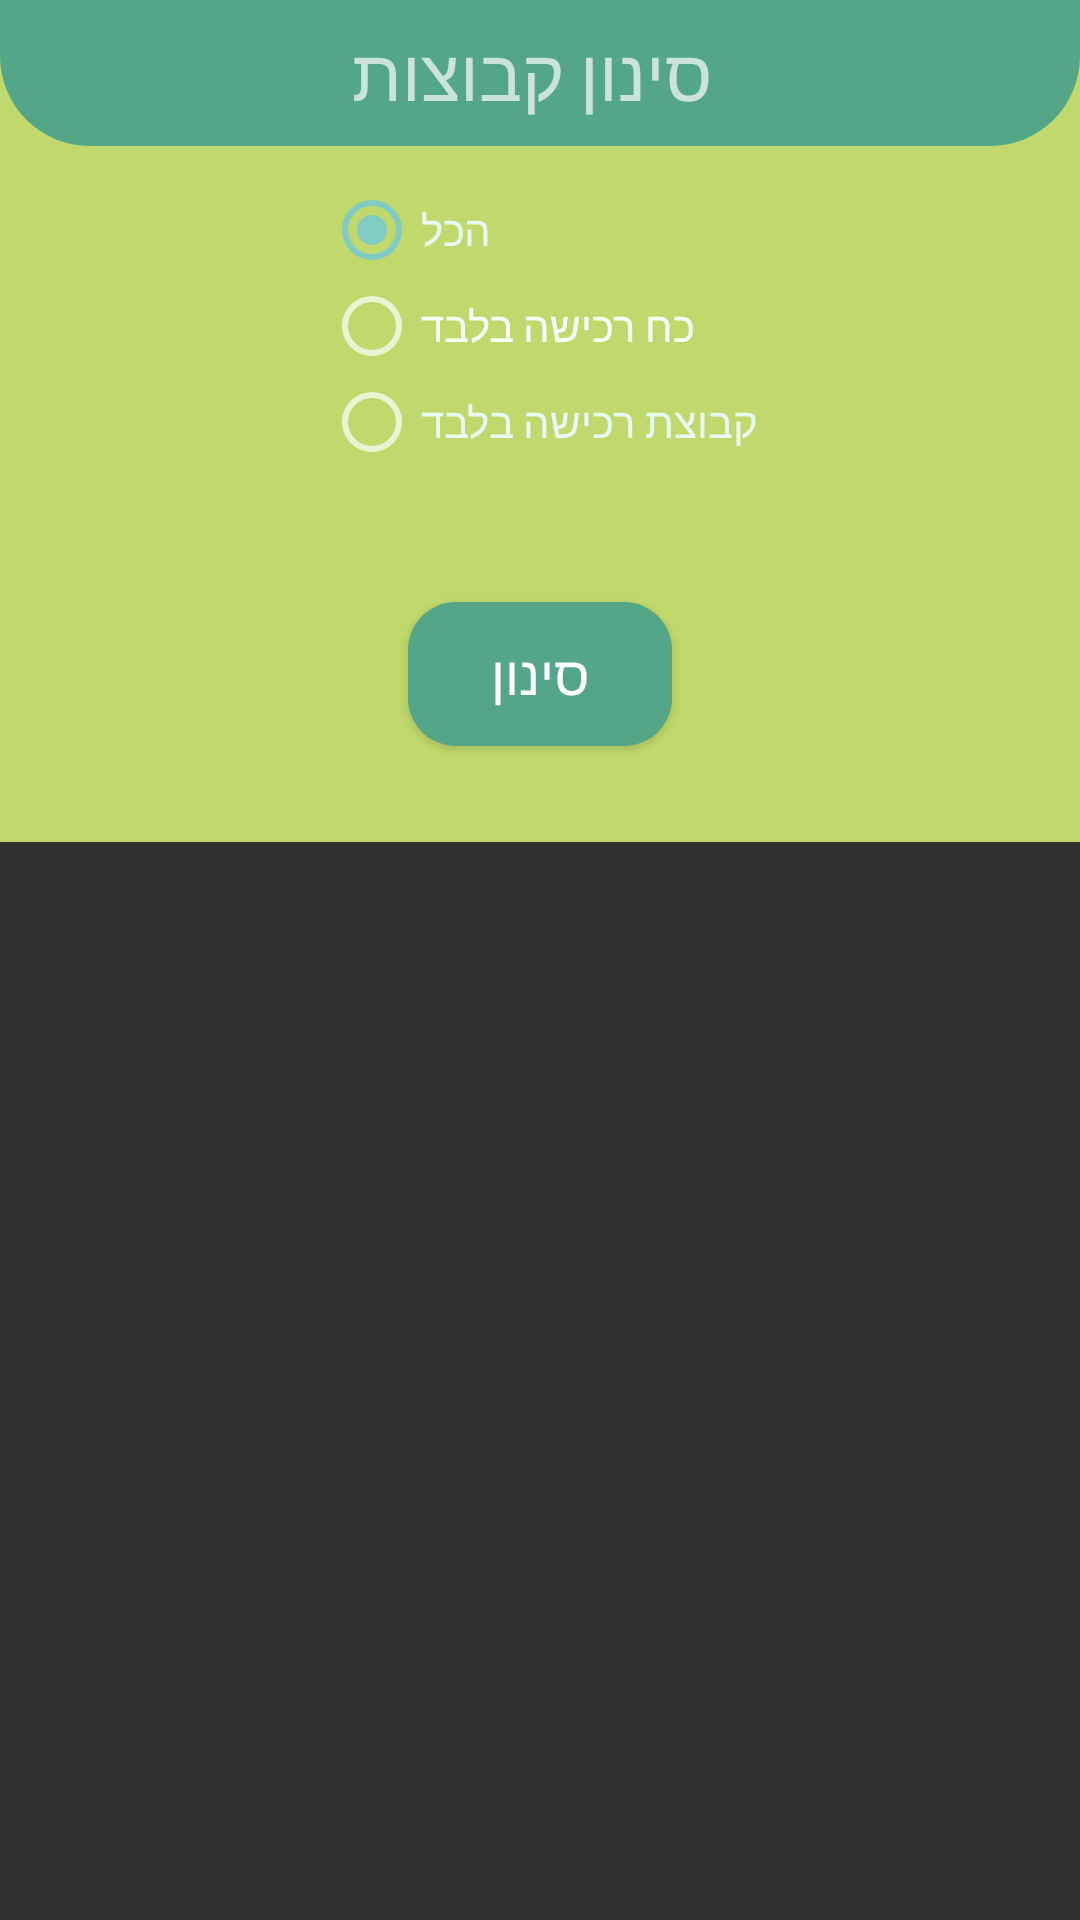

Layout XML and referenced resources for this Android screen:
<!-- AndroidManifest.xml: application theme Theme.Design.NoActionBar -->
<!-- res/layout/fragment_settings.xml -->
<?xml version="1.0" encoding="utf-8"?>
<androidx.core.widget.NestedScrollView xmlns:android="http://schemas.android.com/apk/res/android"
    xmlns:app="http://schemas.android.com/apk/res-auto"
    xmlns:tools="http://schemas.android.com/tools"
    android:layout_width="match_parent"
    android:layout_height="match_parent"
    tools:context=".view.fragment.SettingsFragment">


    <androidx.constraintlayout.widget.ConstraintLayout
        android:layout_width="match_parent"
        android:layout_height="match_parent"
        android:background="@color/dollarSecondary"
        android:orientation="vertical">


        <TextView
            android:id="@+id/textView19"
            android:layout_width="match_parent"
            android:layout_height="wrap_content"
            android:background="@drawable/decorator_top_1"
            android:padding="8dp"
            android:text=" סינון קבוצות"
            android:textAlignment="center"
            android:textSize="24sp"
            app:layout_constraintEnd_toEndOf="parent"
            app:layout_constraintStart_toStartOf="parent"
            app:layout_constraintTop_toTopOf="parent" />

        <RadioGroup
            android:id="@+id/settings_frag_radio_group"
            android:layout_width="wrap_content"
            android:layout_height="wrap_content"
            android:orientation="vertical"
            android:padding="8dp"
            android:layout_margin="4dp"
            app:layout_constraintEnd_toEndOf="parent"
            app:layout_constraintStart_toStartOf="parent"
            app:layout_constraintTop_toBottomOf="@+id/textView19">

            <RadioButton
                android:id="@+id/settings_frag_rb_all"
                android:layout_width="wrap_content"
                android:layout_height="wrap_content"
                android:checked="true"
                android:text="הכל"
                android:textColor="@color/background"
                android:textDirection="rtl" />


            <RadioButton
                android:id="@+id/settings_frag_rb_power_only"
                android:layout_width="wrap_content"
                android:layout_height="wrap_content"
                android:text="כח רכישה בלבד" />


            <RadioButton
                android:id="@+id/settings_frag_rb_groups_only"

                android:layout_width="wrap_content"
                android:layout_height="wrap_content"
                android:text="קבוצת רכישה בלבד"
                android:textColor="@color/background"
                android:textDirection="rtl" />
        </RadioGroup>


        <androidx.recyclerview.widget.RecyclerView
            android:id="@+id/settings_search_rv"
            android:layout_width="match_parent"
            android:layout_height="match_parent"
            android:layout_margin="4dp"
            android:layout_weight="1"
            app:layout_constraintTop_toBottomOf="@+id/settings_frag_radio_group"
            tools:layout_editor_absoluteX="4dp">


        </androidx.recyclerview.widget.RecyclerView>

        <Button
            android:id="@+id/settings_search_btn"
            android:layout_width="wrap_content"
            android:layout_height="wrap_content"
            android:layout_gravity="bottom"
            android:layout_margin="32dp"
            android:background="@drawable/back_button"
            android:text="סינון"
            android:textSize="18sp"
            app:layout_constraintBottom_toBottomOf="parent"
            app:layout_constraintEnd_toEndOf="parent"
            app:layout_constraintStart_toStartOf="parent"
            app:layout_constraintTop_toBottomOf="@+id/settings_search_rv" />

    </androidx.constraintlayout.widget.ConstraintLayout>
</androidx.core.widget.NestedScrollView>
<!-- resources referenced by this layout -->
<resources>
  <color name="background">#e8faf4</color>
  <color name="dollarSecondary">#c1d96c</color>
  <!-- drawable back_button (drawable) -->
  <?xml version="1.0" encoding="utf-8"?>
  <shape xmlns:android="http://schemas.android.com/apk/res/android">
  <solid android:color="@color/dollarPrimary"/>
  <corners android:radius="16dp"
      />
  
  </shape>
  <!-- drawable decorator_top_1 (drawable) -->
  <?xml version="1.0" encoding="utf-8"?>
  <shape xmlns:android="http://schemas.android.com/apk/res/android">
      <solid android:color="@color/dollarPrimary" />
      <corners
          android:bottomLeftRadius="30dp"
          android:bottomRightRadius="30dp" />
  
  </shape>
  <color name="dollarPrimary">#53a687</color>
</resources>
